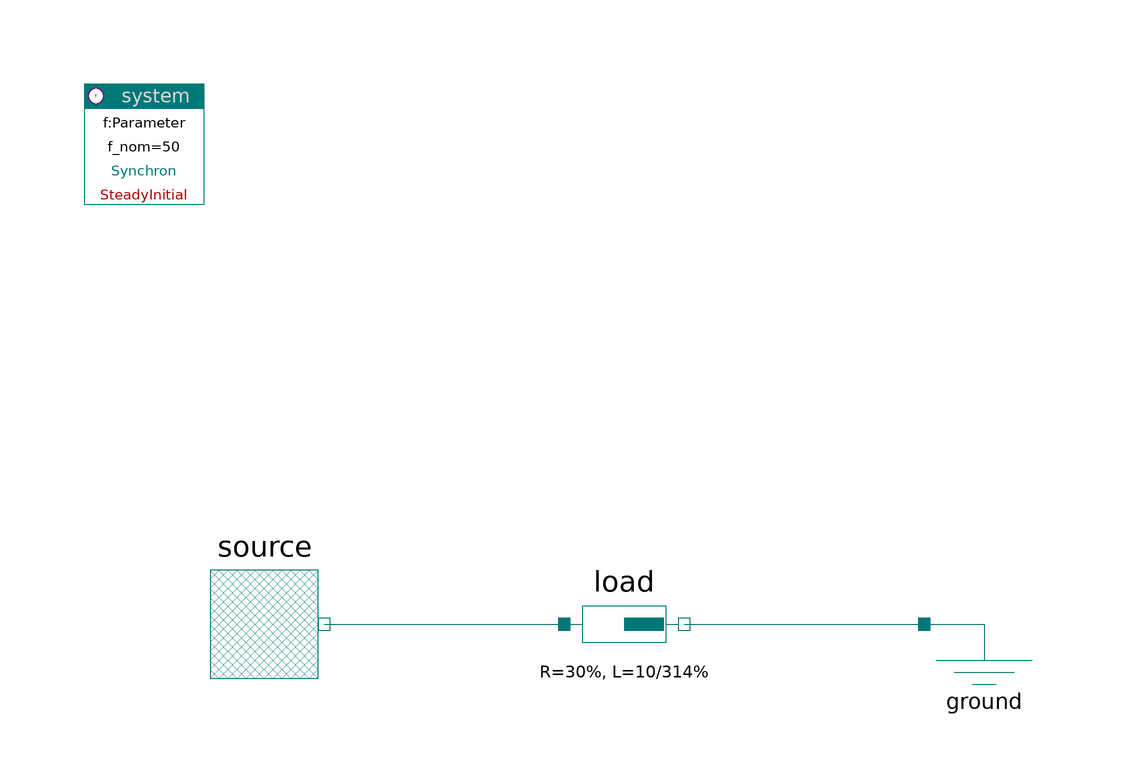

The component connection diagram of the Modelica model below, drawn from its own Placement and Line annotations.

model ImpedanceTest
    extends Modelica.Icons.Example;

    PowerSystems.Generic.FixedVoltageSource source
      annotation (Placement(transformation(extent={{-80,0},{-60,20}})));
    PowerSystems.Generic.Impedance
      load(R=30, L=10/314)
      annotation (Placement(transformation(extent={{-20,0},{0,20}})));
    PowerSystems.Generic.Ground ground
      annotation (Placement(transformation(extent={{40,0},{60,20}})));
    inner PowerSystems.System system
      annotation (Placement(transformation(extent={{-100,80},{-80,100}})));
  equation
    connect(source.terminal, load.terminal_p)
      annotation (Line(points={{-60,10},{-20,10}}, color={0,120,120}));
    connect(load.terminal_n, ground.terminal)
      annotation (Line(points={{0,10},{40,10}}, color={0,120,120}));
    annotation (experiment(StopTime=1));
  end ImpedanceTest;